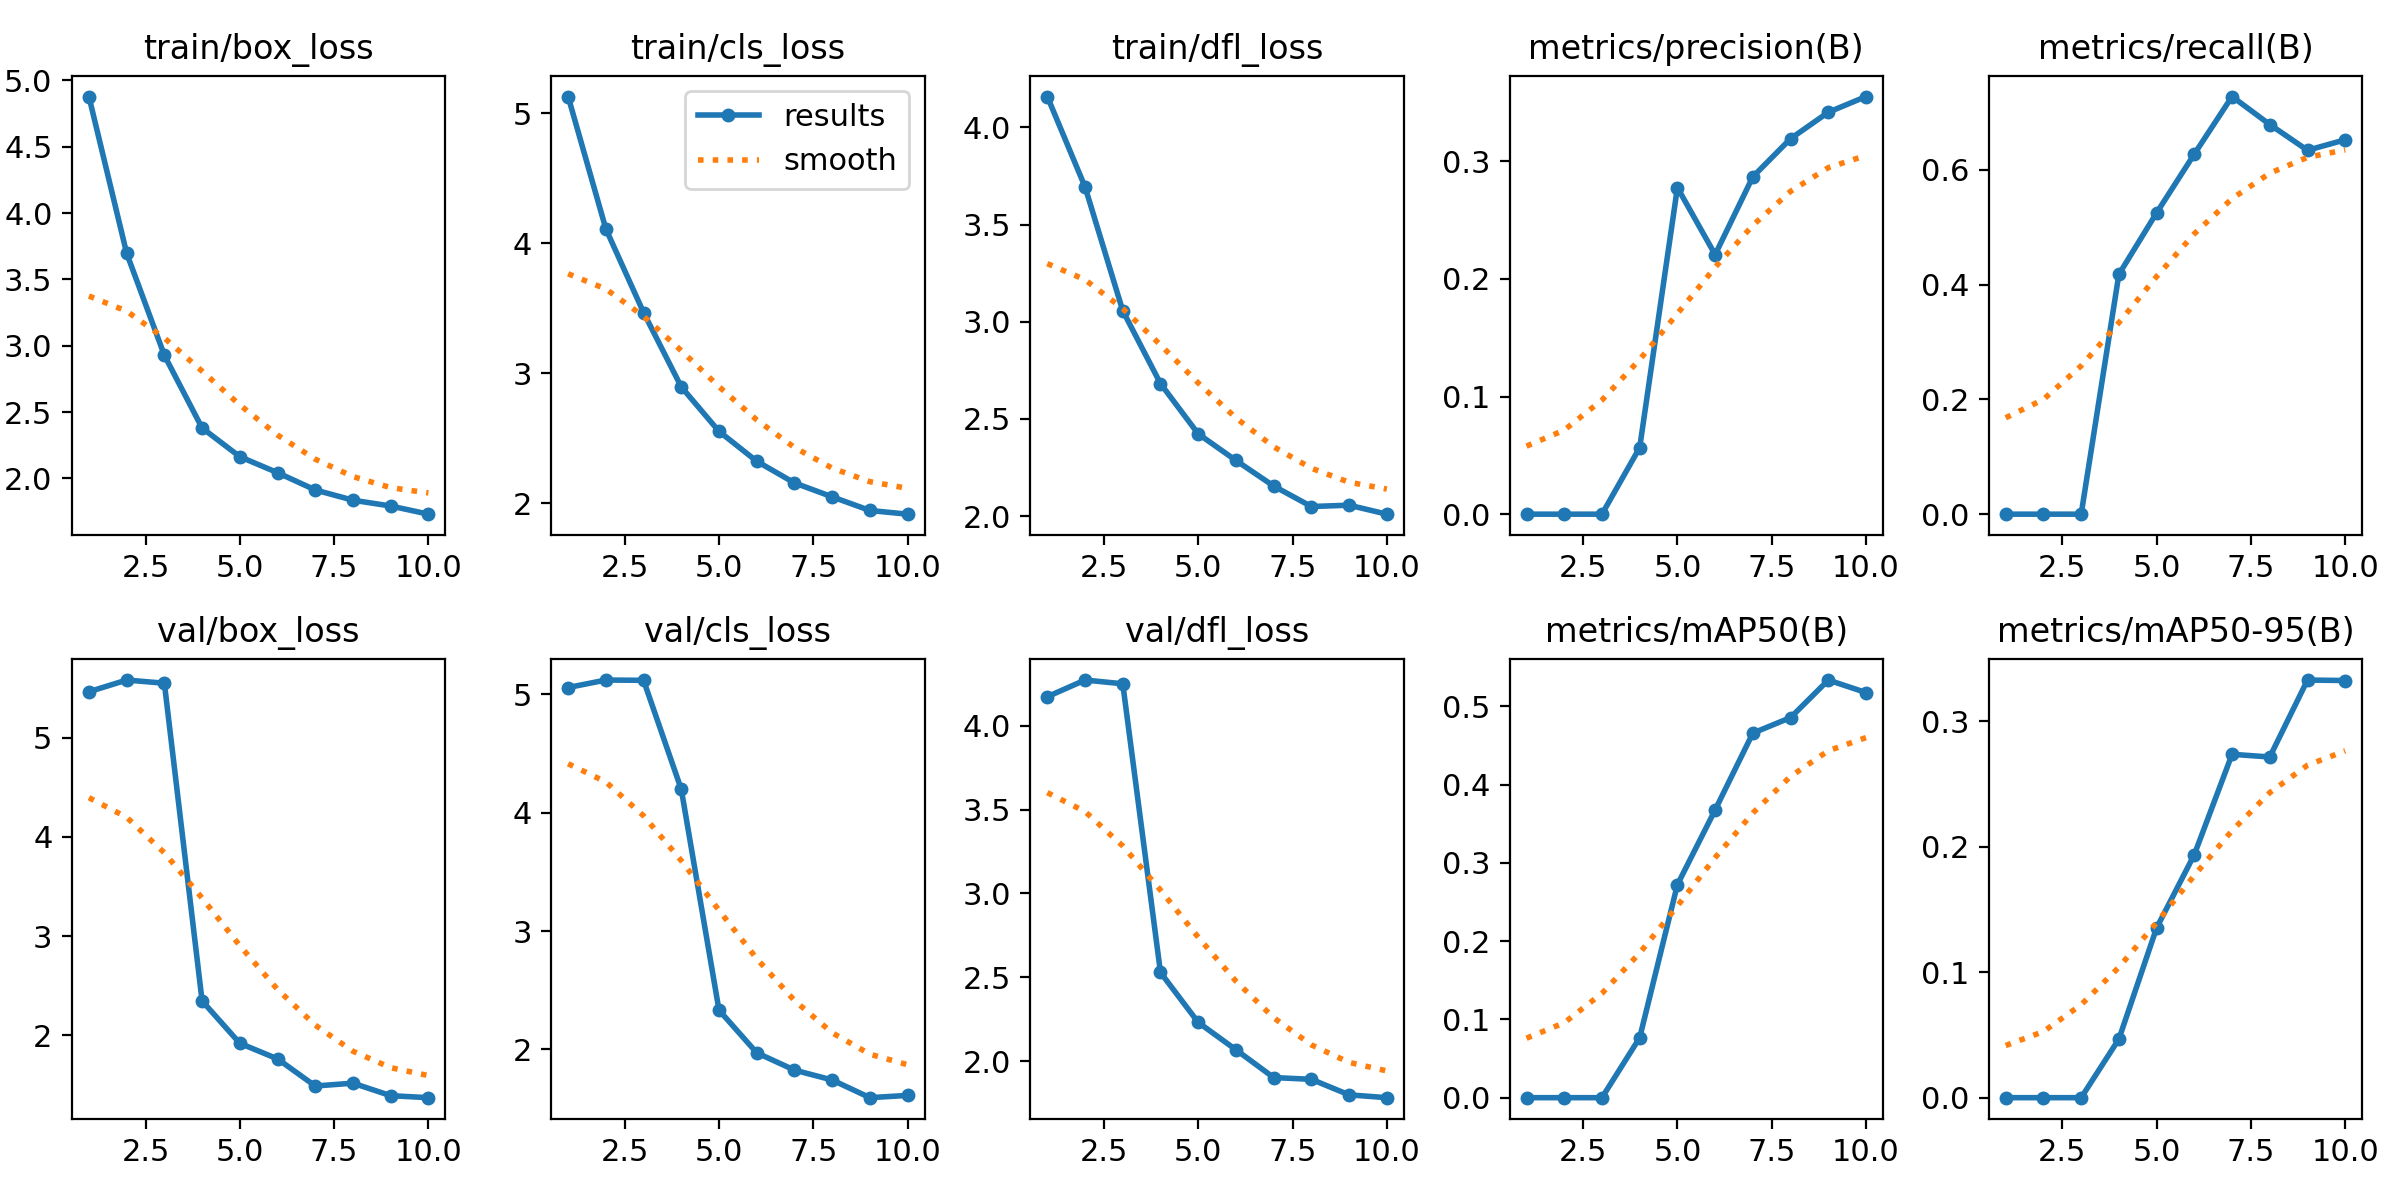

Values plotted in this chart, from the file beside it:
epoch, train/box_loss, train/cls_loss, train/dfl_loss, metrics/precision(B), metrics/recall(B), metrics/mAP50(B), metrics/mAP50-95(B), val/box_loss, val/cls_loss, val/dfl_loss, lr/pg0, lr/pg1, lr/pg2
1, 4.877, 5.13, 4.158, 0, 0, 0, 0, 5.463, 5.056, 4.173, 0.0001908, 0.0001908, 0.0001908
2, 3.697, 4.112, 3.694, 0, 0, 0, 0, 5.581, 5.119, 4.273, 0.0003485, 0.0003485, 0.0003485
3, 2.928, 3.468, 3.057, 0, 0, 0, 0, 5.549, 5.117, 4.25, 0.0004674, 0.0004674, 0.0004674
4, 2.381, 2.895, 2.682, 0.05663, 0.4178, 0.0766, 0.0467, 2.348, 4.196, 2.529, 0.0004134, 0.0004134, 0.0004134
5, 2.164, 2.553, 2.423, 0.2777, 0.5249, 0.2721, 0.1353, 1.922, 2.332, 2.231, 0.0003551, 0.0003551, 0.0003551
6, 2.044, 2.323, 2.287, 0.2207, 0.6273, 0.3675, 0.1938, 1.764, 1.972, 2.068, 0.0002969, 0.0002969, 0.0002969
7, 1.914, 2.156, 2.155, 0.2869, 0.7275, 0.4657, 0.2737, 1.491, 1.826, 1.902, 0.0002387, 0.0002387, 0.0002387
8, 1.836, 2.049, 2.05, 0.3193, 0.6787, 0.4855, 0.2716, 1.52, 1.742, 1.892, 0.0001805, 0.0001805, 0.0001805
9, 1.793, 1.944, 2.057, 0.3418, 0.6339, 0.5334, 0.3329, 1.394, 1.593, 1.799, 0.0001223, 0.0001223, 0.0001223
10, 1.731, 1.915, 2.01, 0.3551, 0.6521, 0.5174, 0.3325, 1.374, 1.612, 1.782, 6.4092e-05, 6.4092e-05, 6.4092e-05
